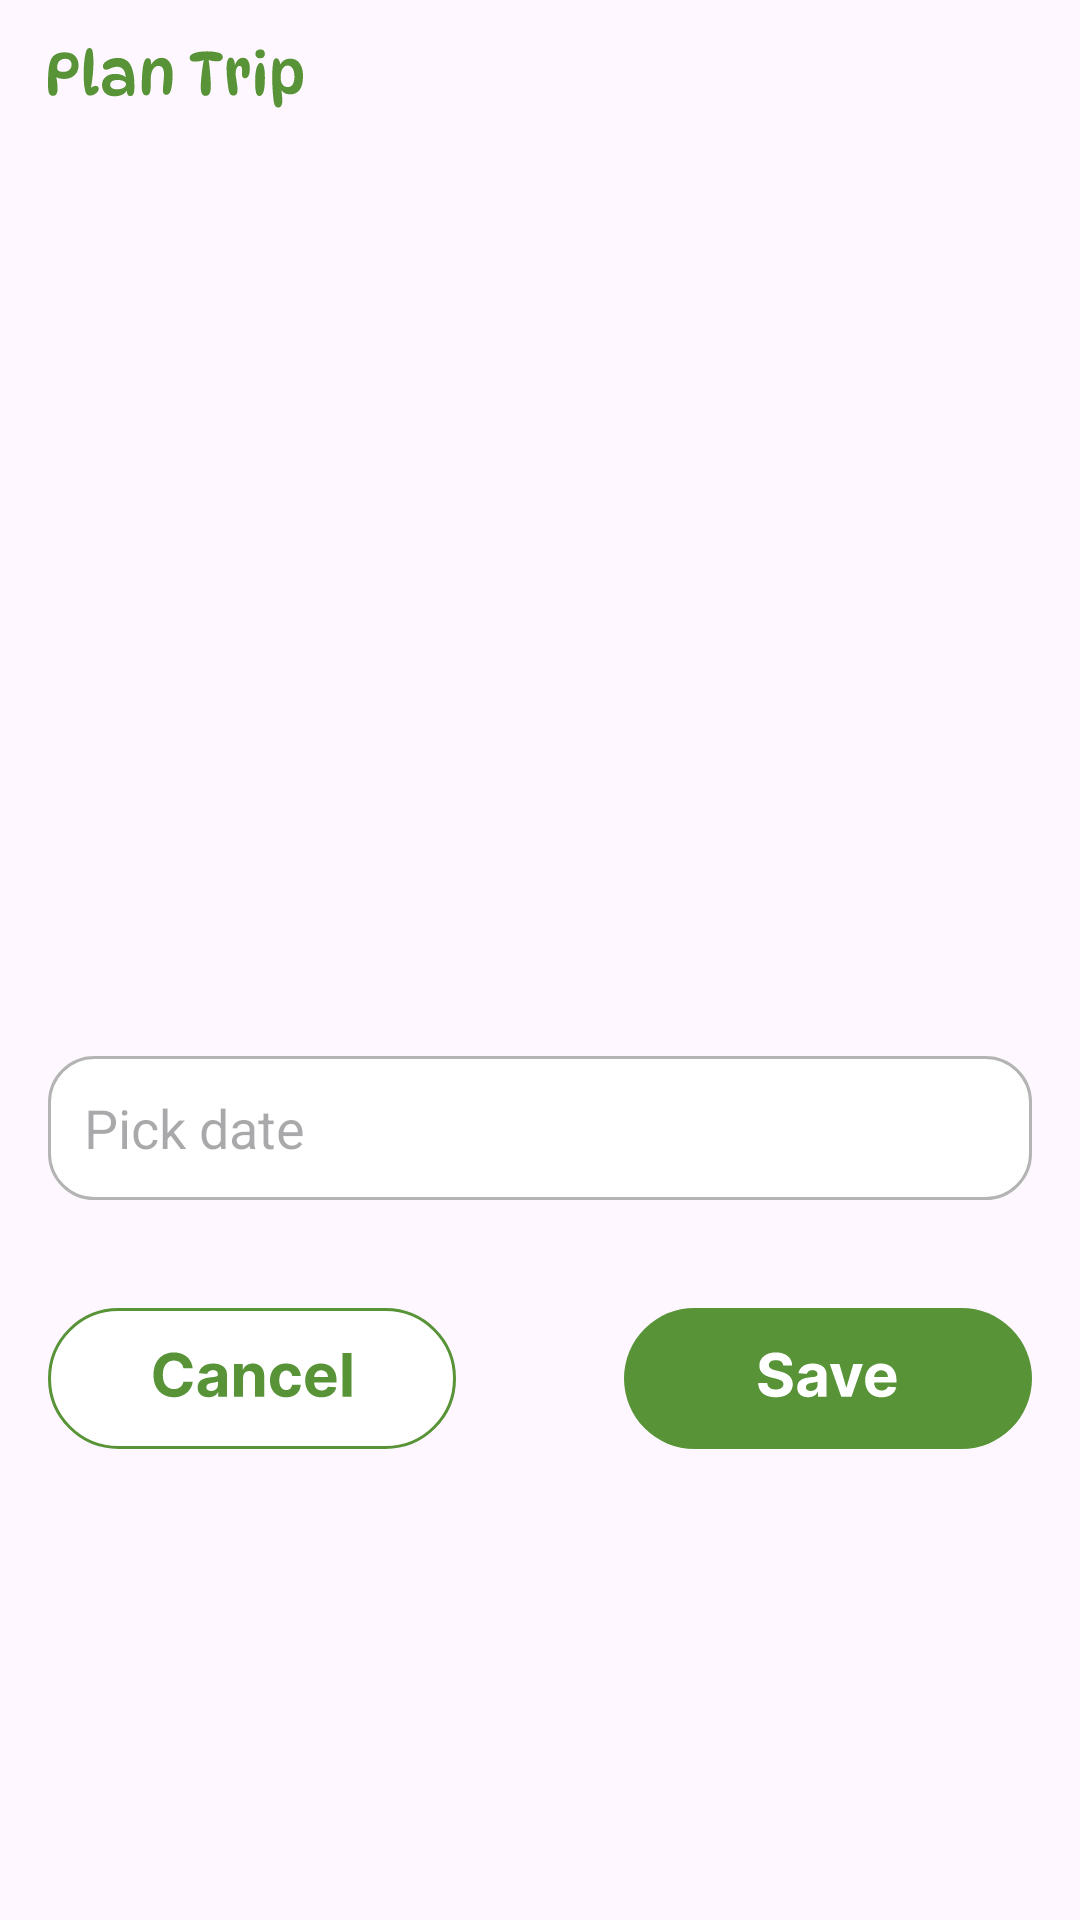

Android layout source for this screen:
<!-- AndroidManifest.xml: application theme Theme.Galafunctions -->
<!-- res/layout/activity_plan_trip.xml -->
<?xml version="1.0" encoding="utf-8"?>
<androidx.constraintlayout.widget.ConstraintLayout
    xmlns:android="http://schemas.android.com/apk/res/android"
    xmlns:app="http://schemas.android.com/apk/res-auto"
    android:id="@+id/main"
    android:layout_width="match_parent"
    android:layout_height="match_parent"
    android:padding="16dp">

    <ImageView
        android:id="@+id/ivPlanTripTitle"
        android:layout_width="wrap_content"
        android:layout_height="wrap_content"
        android:src="@drawable/plantrip"
        android:contentDescription="Plan Trip"
        app:layout_constraintTop_toTopOf="parent"
        app:layout_constraintStart_toStartOf="parent"/>

    <EditText
        android:id="@+id/etPlanDate"
        android:layout_width="0dp"
        android:layout_height="wrap_content"
        android:layout_marginTop="316dp"
        android:background="@drawable/rounded_edittext"
        android:clickable="true"
        android:focusable="false"
        android:hint="Pick date"
        android:minHeight="48dp"
        app:layout_constraintEnd_toEndOf="parent"
        app:layout_constraintHorizontal_bias="0.0"
        app:layout_constraintStart_toStartOf="parent"
        app:layout_constraintTop_toBottomOf="@id/ivPlanTripTitle" />

    <LinearLayout
        android:id="@+id/bottomBar"
        android:layout_width="0dp"
        android:layout_height="wrap_content"
        android:layout_marginTop="36dp"
        android:orientation="horizontal"
        app:layout_constraintEnd_toEndOf="parent"
        app:layout_constraintHorizontal_bias="0.0"
        app:layout_constraintStart_toStartOf="parent"
        app:layout_constraintTop_toBottomOf="@id/etPlanDate">

        <ImageButton
            android:id="@+id/btnCancel"
            android:layout_width="wrap_content"
            android:layout_height="wrap_content"
            android:background="@android:color/transparent"
            android:contentDescription="Cancel"
            android:src="@drawable/cancel" />

        <View
            android:layout_width="0dp"
            android:layout_height="0dp"
            android:layout_weight="1" />

        <ImageButton
            android:id="@+id/btnSaveSchedule"
            android:layout_width="wrap_content"
            android:layout_height="wrap_content"
            android:background="@android:color/transparent"
            android:contentDescription="Save"
            android:src="@drawable/save" />
    </LinearLayout>

</androidx.constraintlayout.widget.ConstraintLayout>
<!-- resources referenced by this layout -->
<resources>
  <!-- drawable cancel: vector/xml drawable (drawable, 5119 chars, omitted) -->
  <!-- drawable plantrip: vector/xml drawable (drawable, 9006 chars, omitted) -->
  <!-- drawable rounded_edittext (drawable) -->
  <?xml version="1.0" encoding="utf-8"?>
  <shape xmlns:android="http://schemas.android.com/apk/res/android"
      android:shape="rectangle">
      <solid android:color="#FFFFFF" />
      <corners android:radius="15dp" />
      <stroke
          android:width="1dp"
          android:color="#B4B4B4" />
      <padding
          android:left="12dp"
          android:right="12dp"
          android:top="8dp"
          android:bottom="8dp" />
  </shape>
  <!-- drawable save: vector/xml drawable (drawable, 4144 chars, omitted) -->
  <style name="Theme.Galafunctions" parent="Base.Theme.Galafunctions">
          <item name="bottomNavigationStyle">@style/Widget.App.BottomNavigationView</item>
      </style>
  <style name="Base.Theme.Galafunctions" parent="Theme.Material3.DayNight.NoActionBar">
          
          
      </style>
  <style name="Widget.App.BottomNavigationView" parent="Widget.Material3.BottomNavigationView">
          <item name="itemTextAppearanceActive">@style/TextAppearance.App.BottomNavigation</item>
          <item name="itemTextAppearanceInactive">@style/TextAppearance.App.BottomNavigation</item>
      </style>
  <style name="TextAppearance.App.BottomNavigation" parent="TextAppearance.Material3.LabelMedium">
          <item name="android:fontFamily">@font/inter</item>
          <item name="fontFamily">@font/inter</item>
      </style>
</resources>
